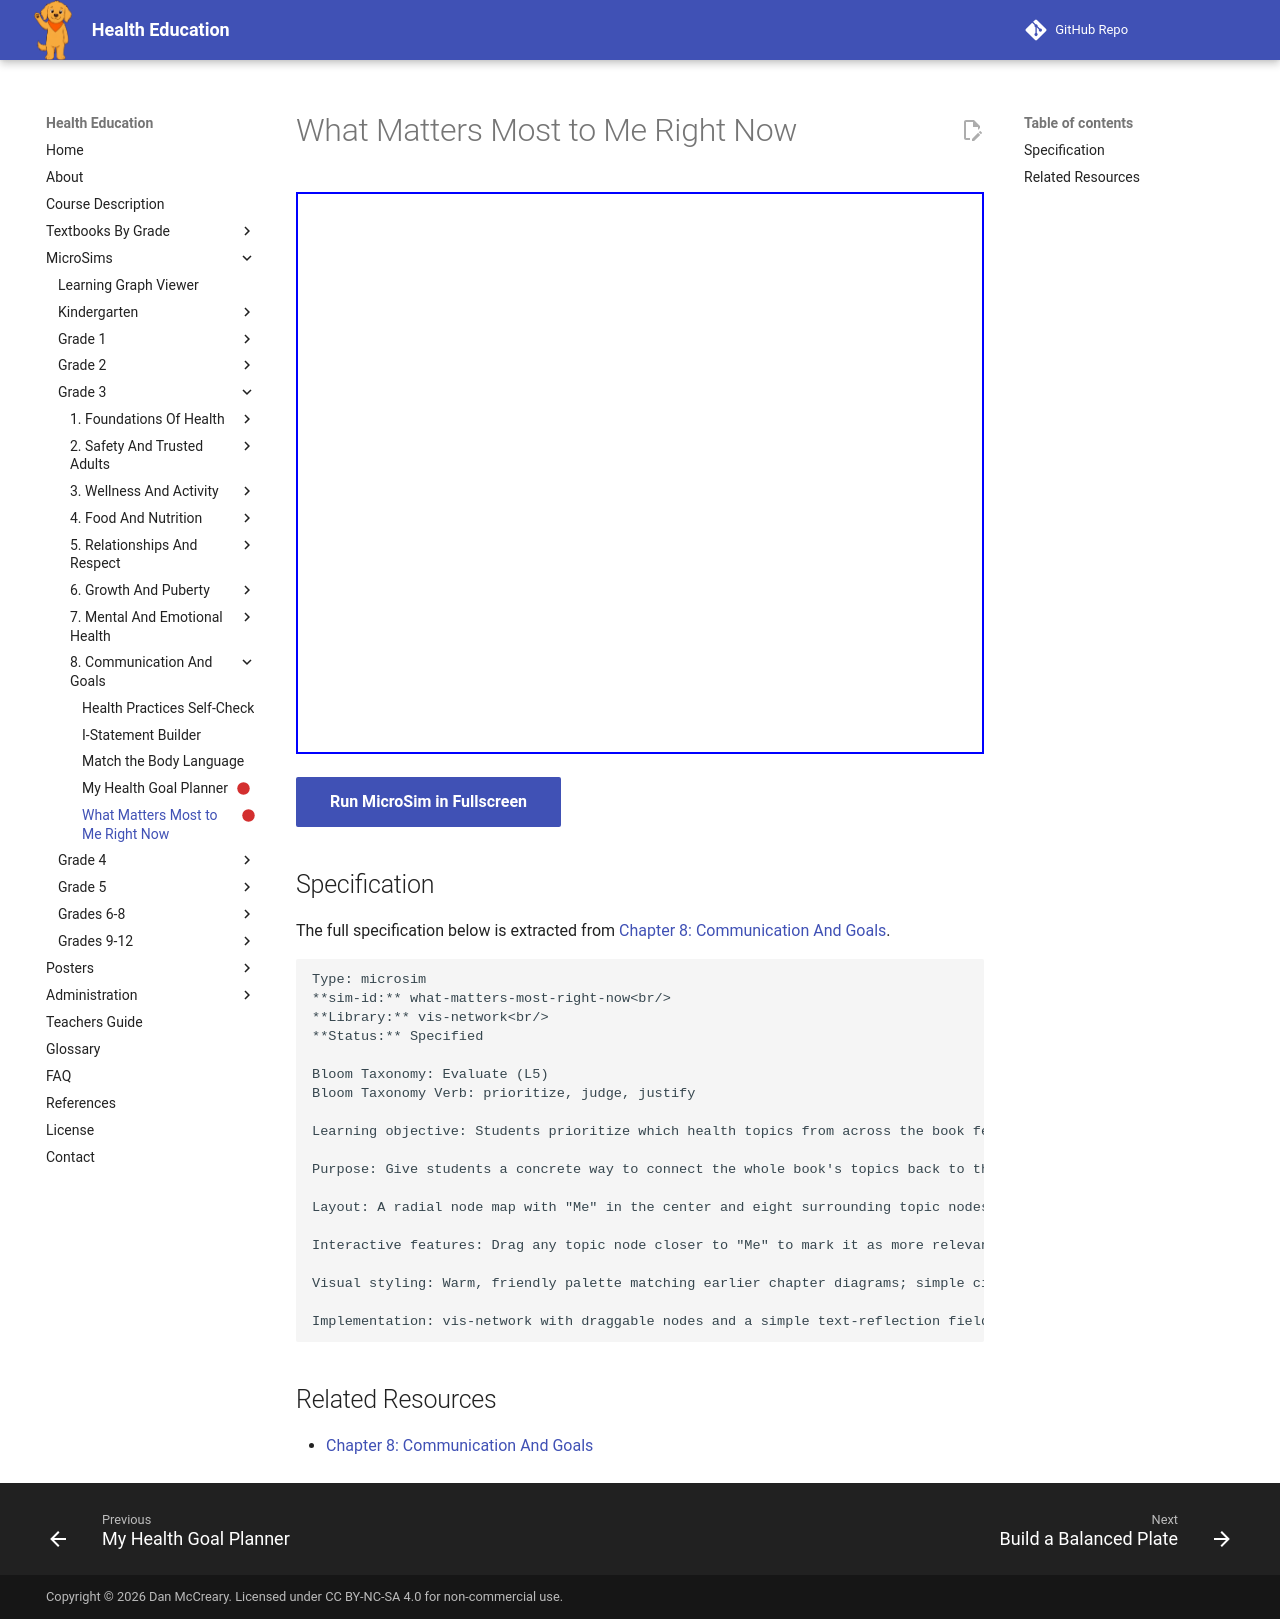

repository: dmccreary/health-education · page: sims/what-matters-most-right-now/index.html · generator: mkdocs

---
title: What Matters Most to Me Right Now
description: Students prioritize which health topics from across the book feel most personally relevant right now and justify their choice in a short reflection.
status: scaffold
library: vis-network
bloom_level: Evaluate (L5)
---

# What Matters Most to Me Right Now



<iframe src="main.html" width="100%" height="562px"></iframe>

[Run MicroSim in Fullscreen](main.html){ .md-button .md-button--primary }

## Specification

The full specification below is extracted from
[Chapter 8: Communication And Goals](../../bands/grade-3/chapters/08-communication-and-goals/index.md).

```text
Type: microsim
**sim-id:** what-matters-most-right-now<br/>
**Library:** vis-network<br/>
**Status:** Specified

Bloom Taxonomy: Evaluate (L5)
Bloom Taxonomy Verb: prioritize, judge, justify

Learning objective: Students prioritize which health topics from across the book feel most personally relevant right now and justify their choice in a short reflection.

Purpose: Give students a concrete way to connect the whole book's topics back to their own life and choose where to focus next, tying together every strand covered this year.

Layout: A radial node map with "Me" in the center and eight surrounding topic nodes drawn from the book's strands — Food Choices, Growth and Changing Bodies, Feelings and Coping, Physical Activity, Safety Habits, Friendships and Respect, Communication Skills, Personal Health Goals.

Interactive features: Drag any topic node closer to "Me" to mark it as more relevant right now, or farther away to mark it as less relevant currently. Clicking a node reveals a one-sentence reminder of what that topic covers. A "Save My Top Choice" button lets the student type a short reason their closest topic matters most right now.

Visual styling: Warm, friendly palette matching earlier chapter diagrams; simple circular icons, no realistic depictions of people.

Implementation: vis-network with draggable nodes and a simple text-reflection field; responsive layout for narrower screens.
```

## Related Resources

- [Chapter 8: Communication And Goals](../../bands/grade-3/chapters/08-communication-and-goals/index.md)
